4-way image classification set "dataset" from GitHub (AliYalcinPXL/International-Research-Project); label vocabulary: common dandelion, corn poppy, firethorn, rose.

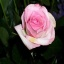
Label: rose

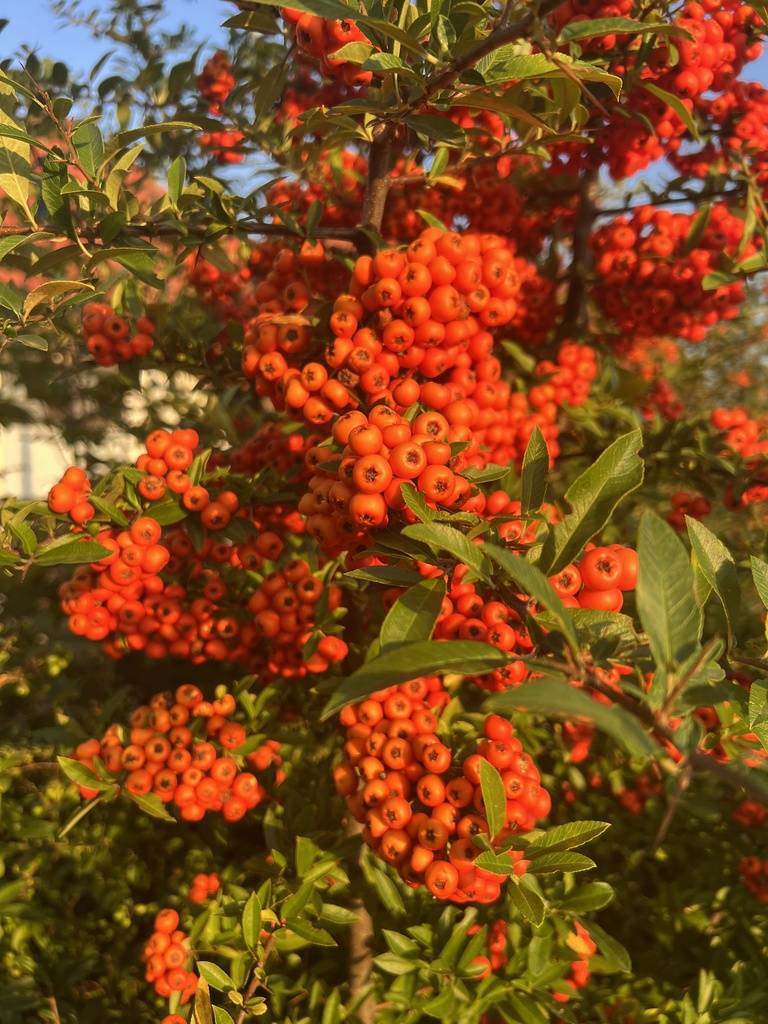
Label: firethorn

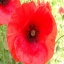
Label: corn poppy

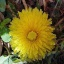
Label: common dandelion

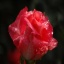
Label: rose

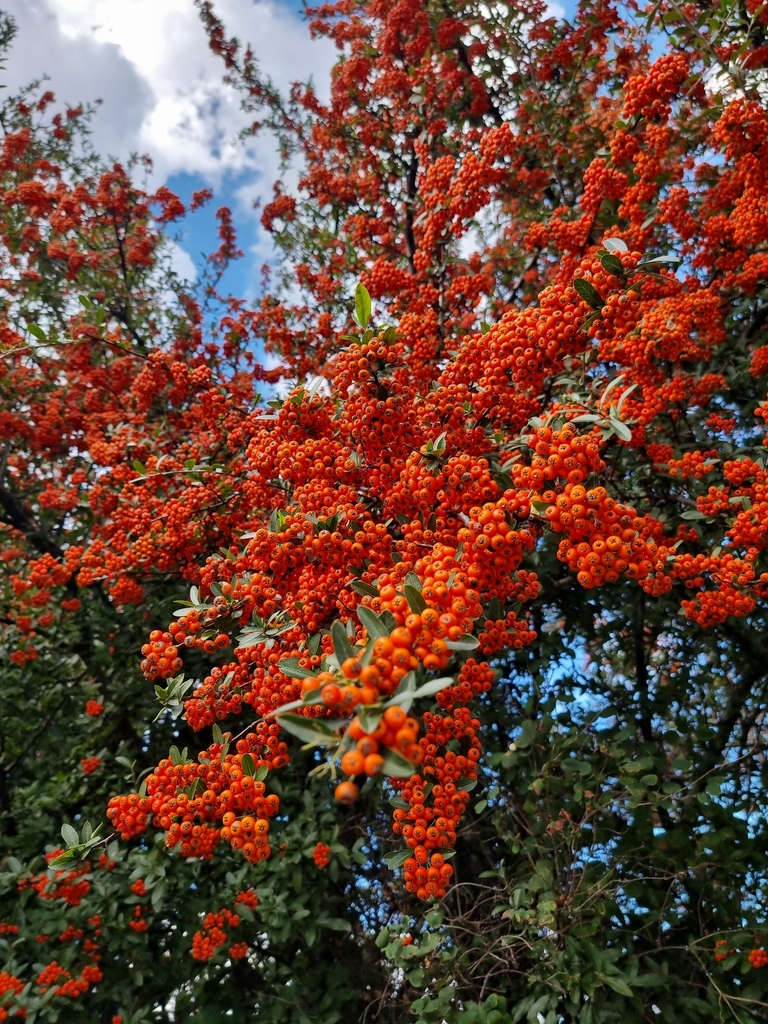
Label: firethorn
